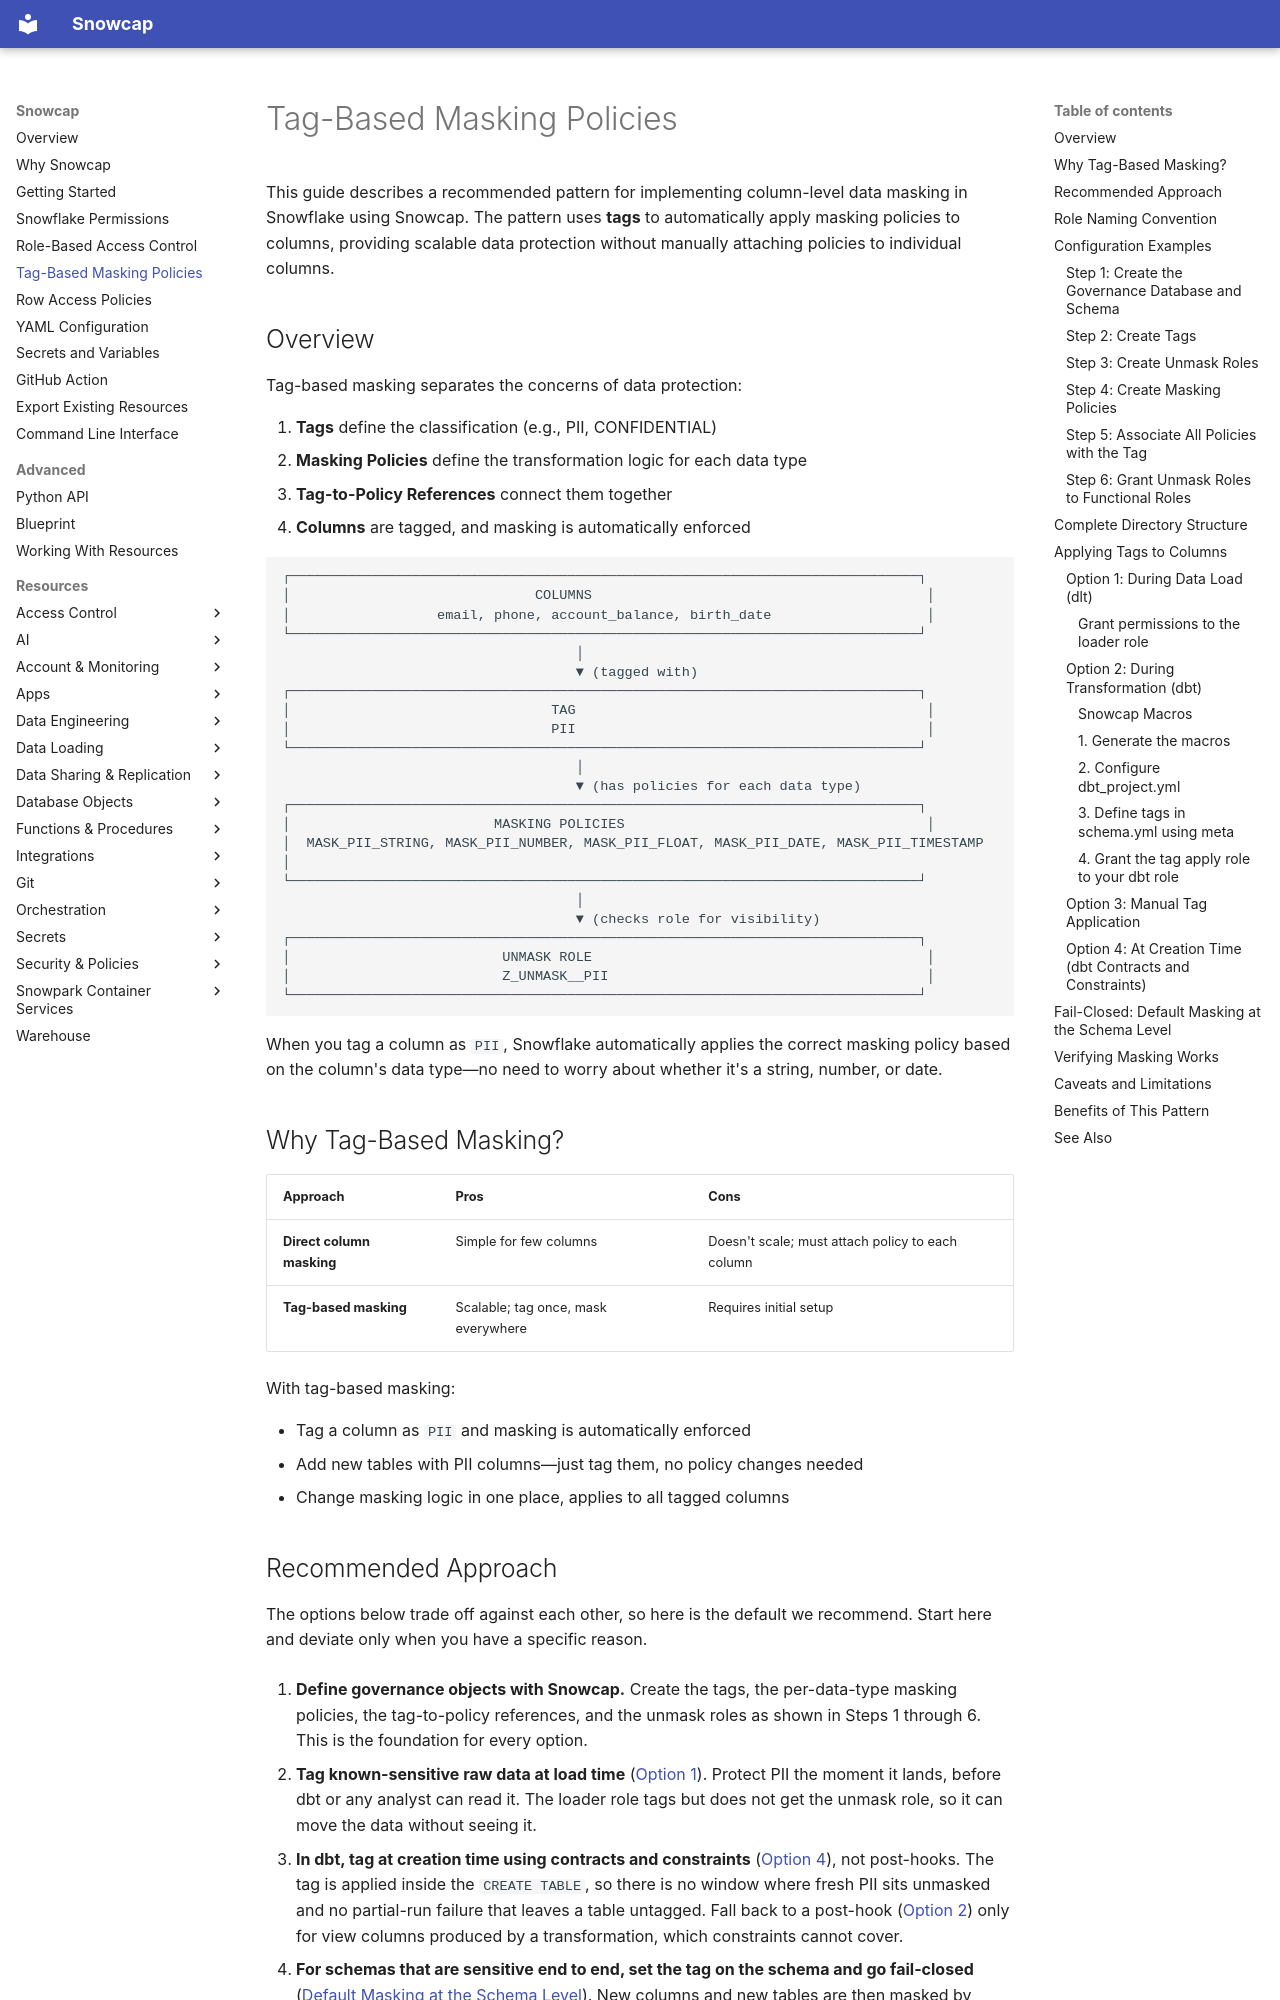

repository: datacoves/snowcap · page: masking-policies/index.html · generator: mkdocs

---
description: >-
  Implement column-level data masking in Snowflake with Snowcap using tag-based masking policies, so tagged columns are protected automatically.
---

# Tag-Based Masking Policies

This guide describes a recommended pattern for implementing column-level data masking in Snowflake using Snowcap. The pattern uses **tags** to automatically apply masking policies to columns, providing scalable data protection without manually attaching policies to individual columns.

## Overview

Tag-based masking separates the concerns of data protection:

1. **Tags** define the classification (e.g., PII, CONFIDENTIAL)
2. **Masking Policies** define the transformation logic for each data type
3. **Tag-to-Policy References** connect them together
4. **Columns** are tagged, and masking is automatically enforced

```
┌─────────────────────────────────────────────────────────────────────────────┐
│                              COLUMNS                                         │
│                  email, phone, account_balance, birth_date                   │
└─────────────────────────────────────────────────────────────────────────────┘
                                    │
                                    ▼ (tagged with)
┌─────────────────────────────────────────────────────────────────────────────┐
│                                TAG                                           │
│                                PII                                           │
└─────────────────────────────────────────────────────────────────────────────┘
                                    │
                                    ▼ (has policies for each data type)
┌─────────────────────────────────────────────────────────────────────────────┐
│                         MASKING POLICIES                                     │
│  MASK_PII_STRING, MASK_PII_NUMBER, MASK_PII_FLOAT, MASK_PII_DATE, MASK_PII_TIMESTAMP │
└─────────────────────────────────────────────────────────────────────────────┘
                                    │
                                    ▼ (checks role for visibility)
┌─────────────────────────────────────────────────────────────────────────────┐
│                          UNMASK ROLE                                         │
│                          Z_UNMASK__PII                                       │
└─────────────────────────────────────────────────────────────────────────────┘
```

When you tag a column as `PII`, Snowflake automatically applies the correct masking policy based on the column's data type—no need to worry about whether it's a string, number, or date.

## Why Tag-Based Masking?

| Approach | Pros | Cons |
|----------|------|------|
| **Direct column masking** | Simple for few columns | Doesn't scale; must attach policy to each column |
| **Tag-based masking** | Scalable; tag once, mask everywhere | Requires initial setup |

With tag-based masking:

- Tag a column as `PII` and masking is automatically enforced
- Add new tables with PII columns—just tag them, no policy changes needed
- Change masking logic in one place, applies to all tagged columns
